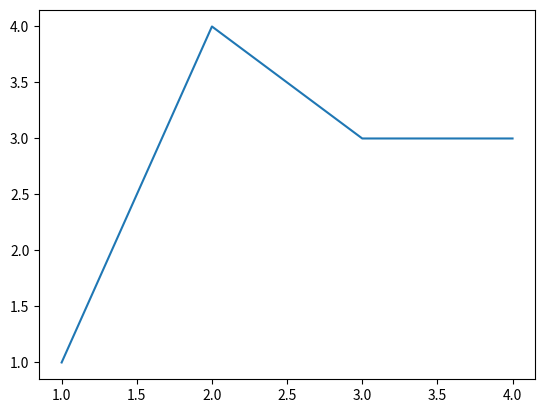

Python code for this plot:
##
# Plot grafico

import matplotlib.pyplot as plt
import numpy as np

fig, ax = plt.subplots() # Create a figure containing a single axes
ax.plot([1, 2, 3, 4], [1, 4, 3, 3]) # Plot some data on the axes

plt.show()